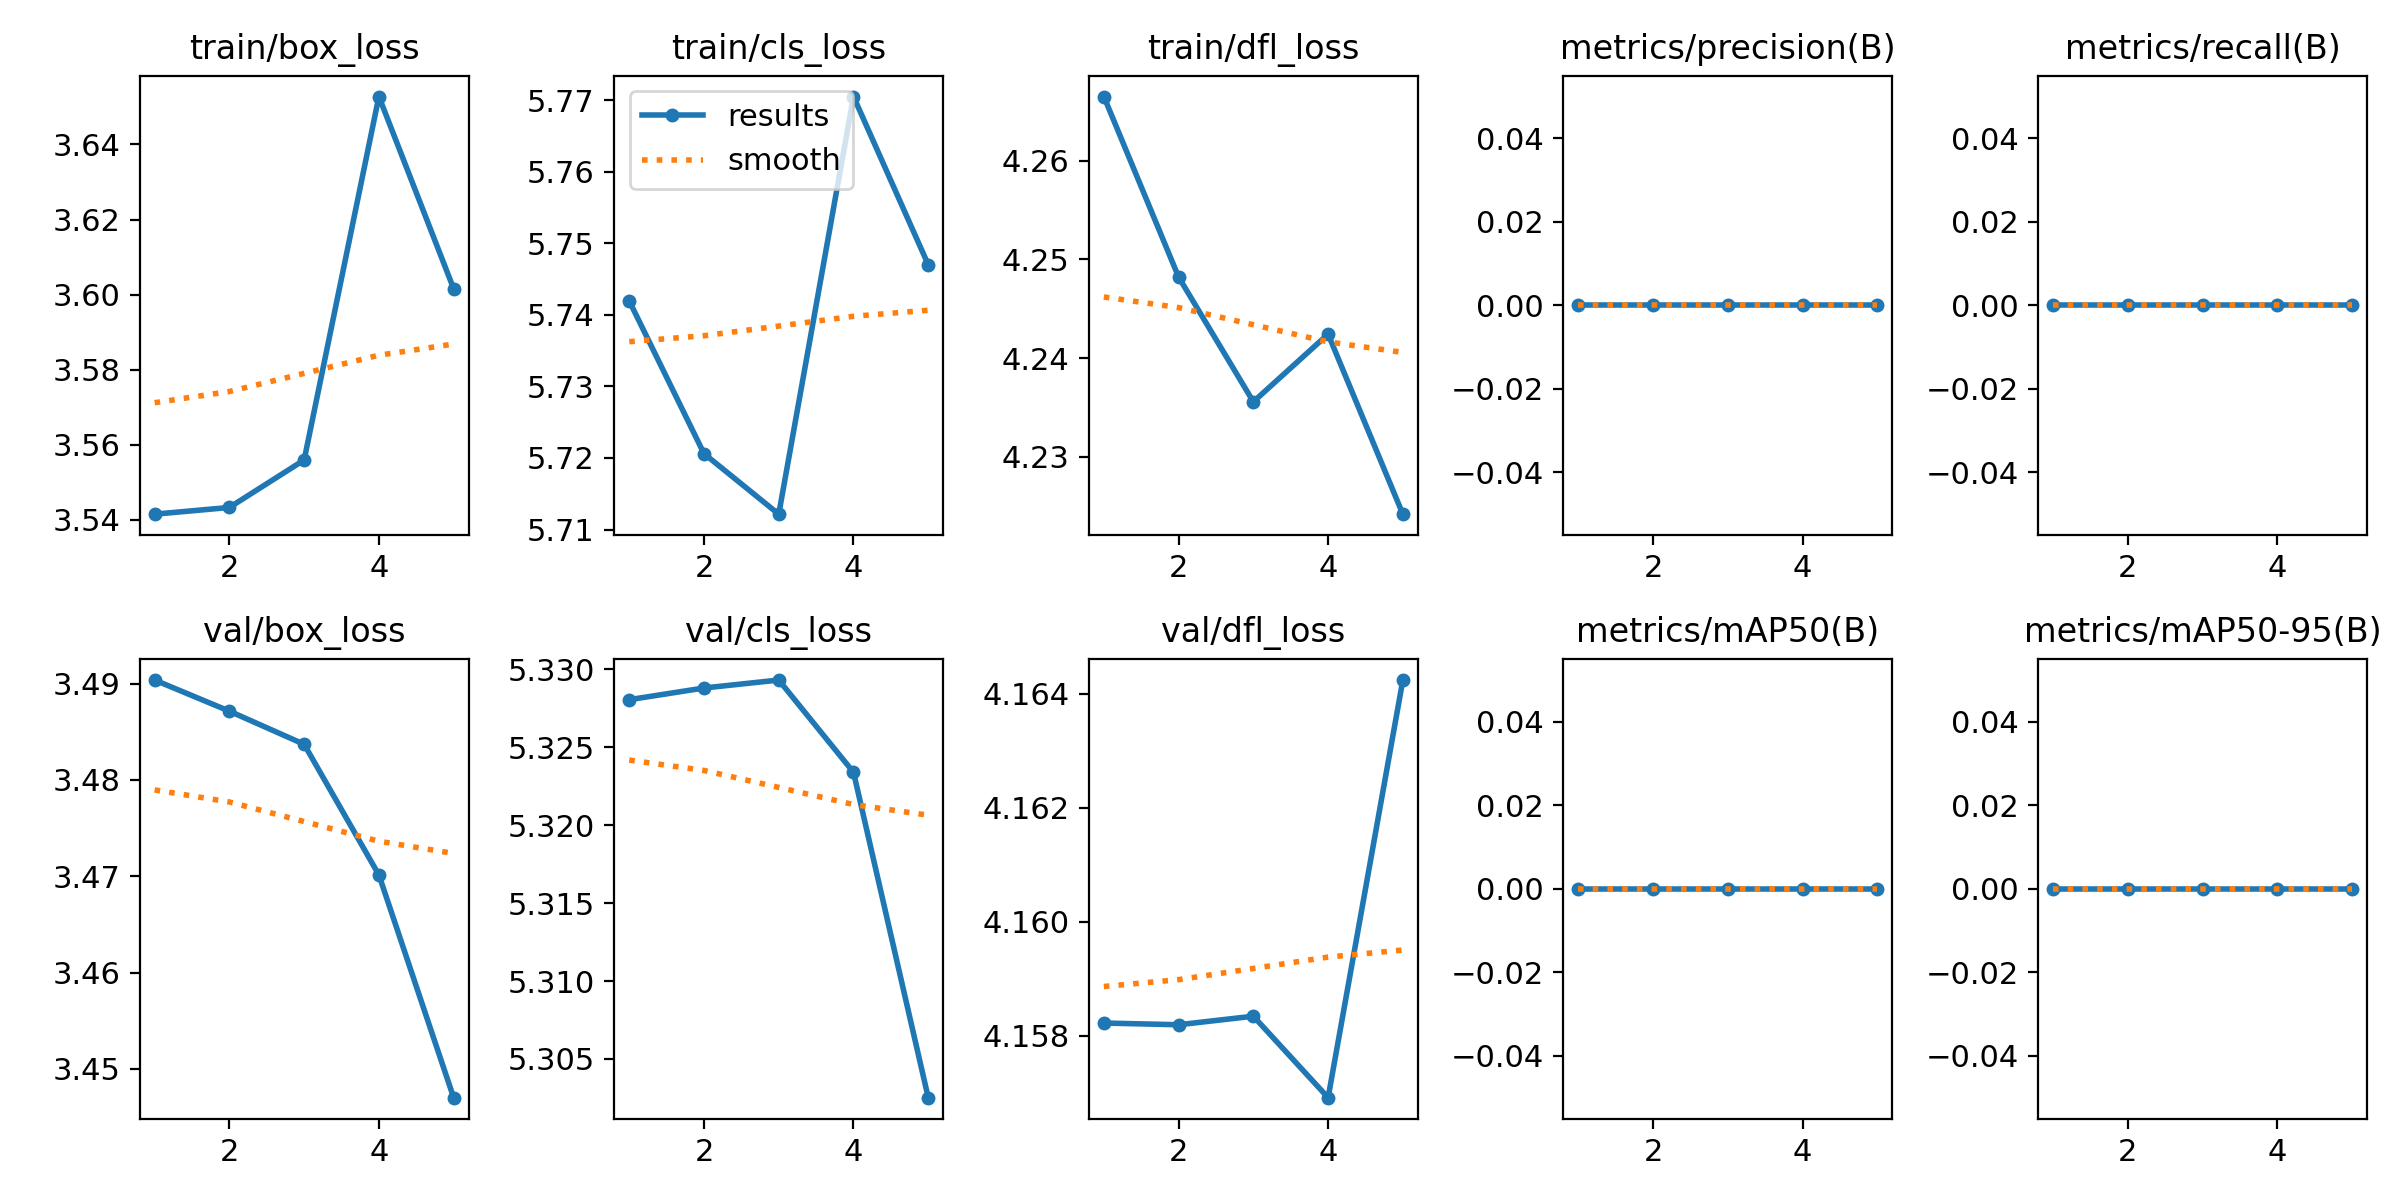

The file beside this chart, header and first rows:
epoch, time, train/box_loss, train/cls_loss, train/dfl_loss, metrics/precision(B), metrics/recall(B), metrics/mAP50(B), metrics/mAP50-95(B), val/box_loss, val/cls_loss, val/dfl_loss, lr/pg0, lr/pg1, lr/pg2
1, 11.37, 3.542, 5.742, 4.266, 0, 0, 0, 0, 3.49, 5.328, 4.158, 3.689e-05, 3.689e-05, 3.689e-05
2, 17.4, 3.543, 5.721, 4.248, 0, 0, 0, 0, 3.487, 5.329, 4.158, 6.01259e-05, 6.01259e-05, 6.01259e-05
3, 23.09, 3.556, 5.712, 4.236, 0, 0, 0, 0, 3.484, 5.329, 4.158, 6.82822e-05, 6.82822e-05, 6.82822e-05
4, 29.15, 3.653, 5.771, 4.242, 0, 0, 0, 0, 3.47, 5.323, 4.157, 4.8314e-05, 4.8314e-05, 4.8314e-05
5, 35.23, 3.602, 5.747, 4.224, 0, 0, 0, 0, 3.447, 5.303, 4.164, 2.4752e-05, 2.4752e-05, 2.4752e-05
